Dataset: datasets (GitHub, CapstoneFresheats/ML-FreshEats). Classes: apel segar, apel tidak segar, jeruk segar, jeruk tidak segar, pisang segar, pisang tidak segar.

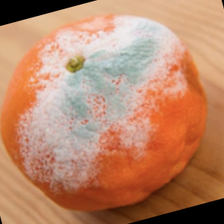
Label: jeruk tidak segar

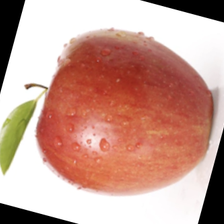
Label: apel segar

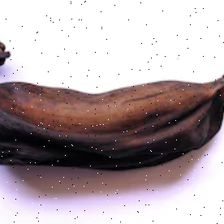
Label: pisang tidak segar

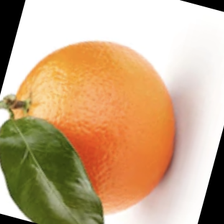
Label: jeruk segar

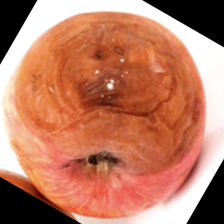
Label: apel tidak segar

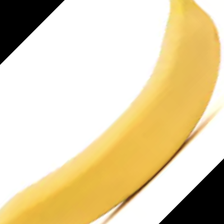
Label: pisang segar
